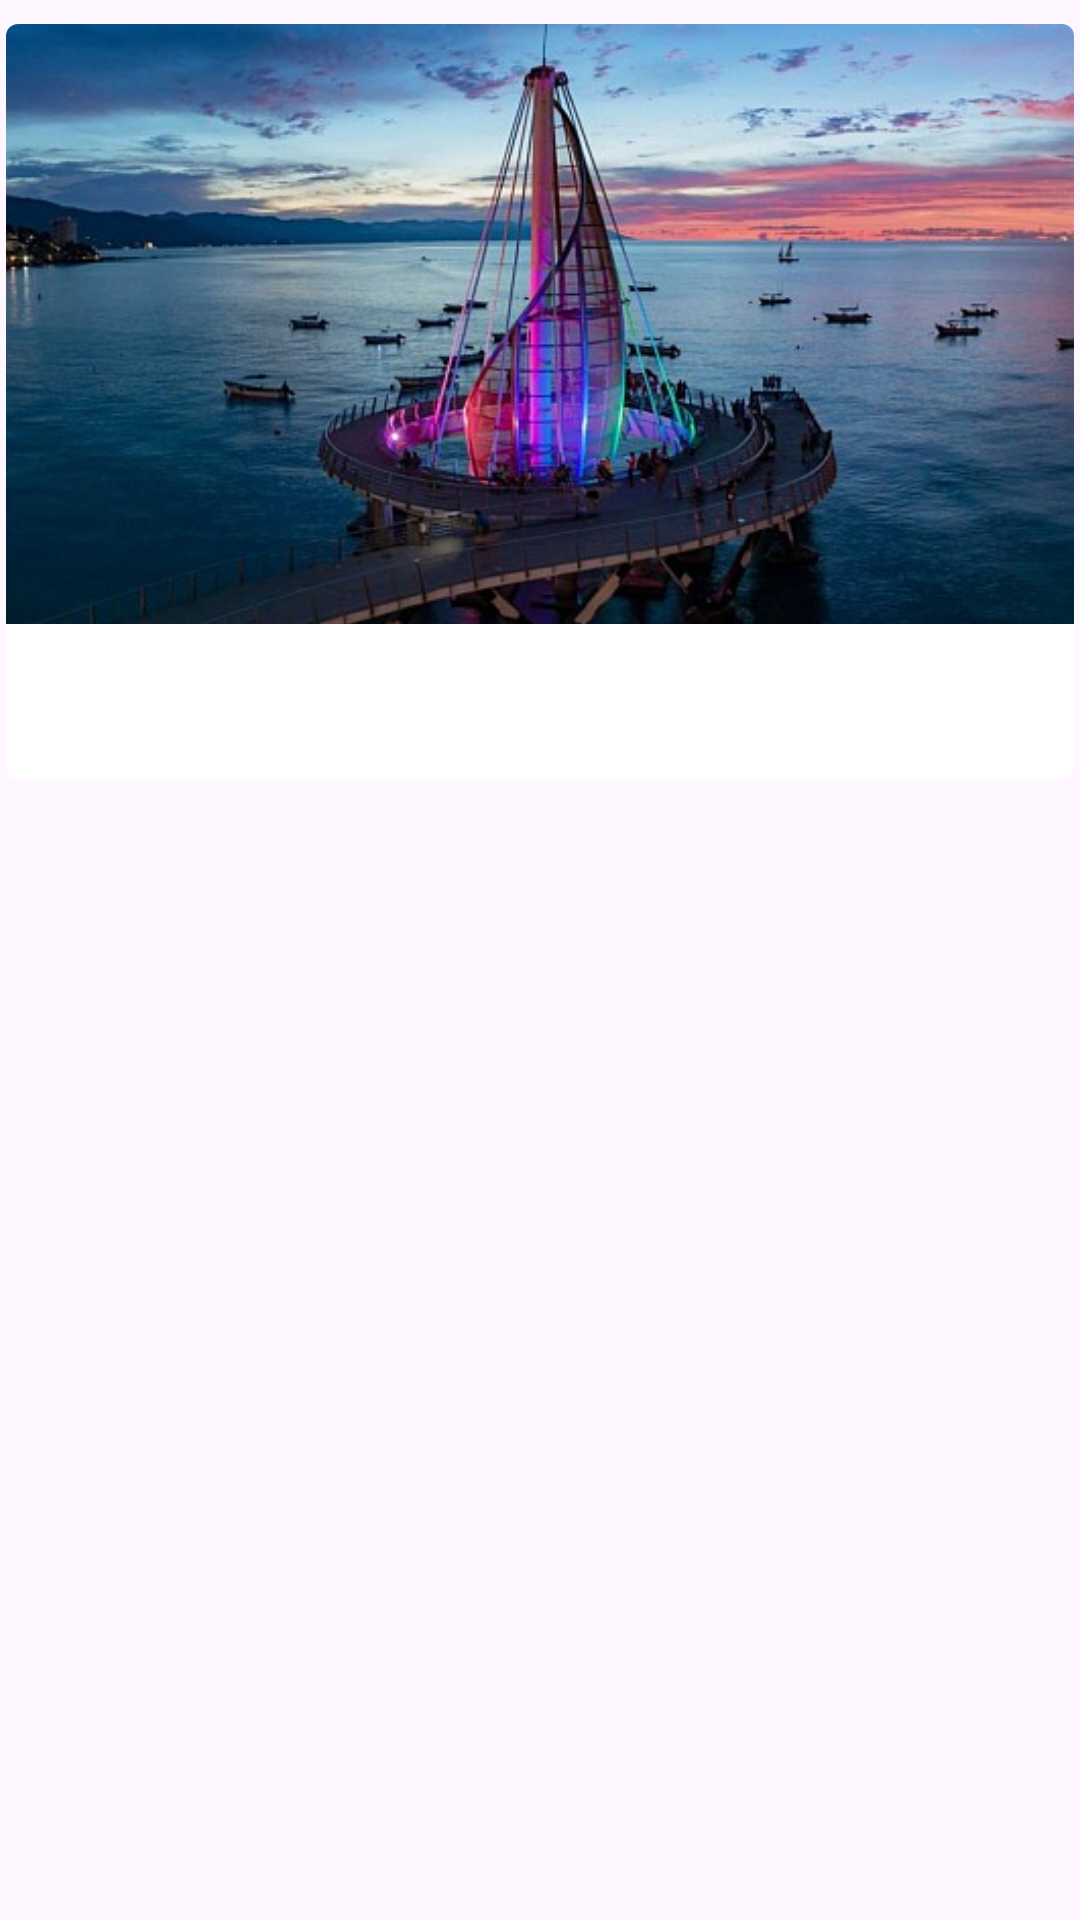

Reconstruct the res/layout file that produces this screen, plus the resources it refers to.
<!-- AndroidManifest.xml: application theme AppTheme -->
<!-- res/layout/activity_category_adapter.xml -->
<?xml version="1.0" encoding="utf-8"?>
<LinearLayout xmlns:android="http://schemas.android.com/apk/res/android"
    xmlns:app="http://schemas.android.com/apk/res-auto"
    android:layout_width="match_parent"
    android:layout_height="wrap_content"
    android:layout_marginStart="@dimen/spacing_large"
    android:layout_marginEnd="@dimen/spacing_large"
    android:background="?attr/selectableItemBackground"
    android:orientation="vertical">

    <androidx.cardview.widget.CardView
        android:layout_width="match_parent"
        android:layout_height="wrap_content"
        android:layout_marginBottom="@dimen/spacing_medium"
        android:layout_marginTop="@dimen/spacing_medium"
        android:clipToPadding="true"
        app:cardCornerRadius="4dp"
        app:cardElevation="2dp"
        app:cardPreventCornerOverlap="false"
        app:cardUseCompatPadding="true">

        <LinearLayout
            android:layout_width="match_parent"
            android:layout_height="match_parent"
            android:orientation="vertical">

            <ImageView
                android:id="@+id/home_category_image"
                android:layout_width="match_parent"
                android:layout_height="200dp"
                android:scaleType="centerCrop"
                android:contentDescription="TODO"
                android:src="@drawable/image_00" />

            <TextView
                android:id="@+id/home_category_name"
                android:layout_width="match_parent"
                android:layout_height="wrap_content"
                android:layout_marginStart="@dimen/spacing_large"
                android:layout_marginEnd="@dimen/spacing_large"
                android:layout_marginTop="@dimen/spacing_large"
                android:contentDescription=""
                android:text=""
                android:textAppearance="@style/TextAppearance.AppCompat.Subhead"
                android:textColor="@color/grey_80"
                app:fontFamily="sans-serif-medium" />

            <View
                android:layout_width="0dp"
                android:layout_height="@dimen/spacing_large" />



        </LinearLayout>

    </androidx.cardview.widget.CardView>

</LinearLayout>
<!-- resources referenced by this layout -->
<resources>
  <color name="grey_80">#37474F</color>
  <dimen name="spacing_large">15dp</dimen>
  <dimen name="spacing_medium">5dp</dimen>
  <!-- drawable image_00: jpg bitmap (drawable, 52616 bytes) -->
  <style name="AppTheme" parent="BaseTheme" />
  <style name="BaseTheme" parent="Theme.Material3.DayNight.NoActionBar">
          
          <item name="colorPrimary">@color/colorPrimary</item>
          <item name="colorPrimaryDark">@color/colorPrimaryDark</item>
          <item name="colorAccent">@color/colorAccent</item>
          <item name="colorSurface">@android:color/white</item>
          <item name="windowActionModeOverlay">true</item>
          <item name="android:actionModeBackground">@color/blue_grey_600</item>
          <item name="android:dialogTheme">@style/Dialog.Theme</item>
  
  
          <item name="shapeAppearanceOverlay">@style/ButtonShapeAppearance</item>
          <item name="colorControlActivated">@color/colorPrimary</item>
  
          <item name="android:windowAnimationStyle">@null</item>
          <item name="android:windowEnterAnimation">@null</item>
          <item name="android:windowExitAnimation">@null</item>
  
  
      </style>
  <color name="colorPrimary">#1976D2</color>
  <color name="colorPrimaryDark">#1565C0</color>
  <color name="colorAccent">#FF4081</color>
  <color name="blue_grey_600">#546E7A</color>
  <style name="Dialog.Theme" parent="Theme.AppCompat.Light.Dialog">
          <item name="colorPrimary">@color/colorPrimary</item>
          <item name="colorPrimaryDark">@color/colorPrimaryDark</item>
          <item name="colorAccent">@color/colorAccent</item>
      </style>
  <style name="ButtonShapeAppearance">
          <item name="cornerFamily">rounded</item>
          <item name="cornerSize">8dp</item>
      </style>
</resources>
